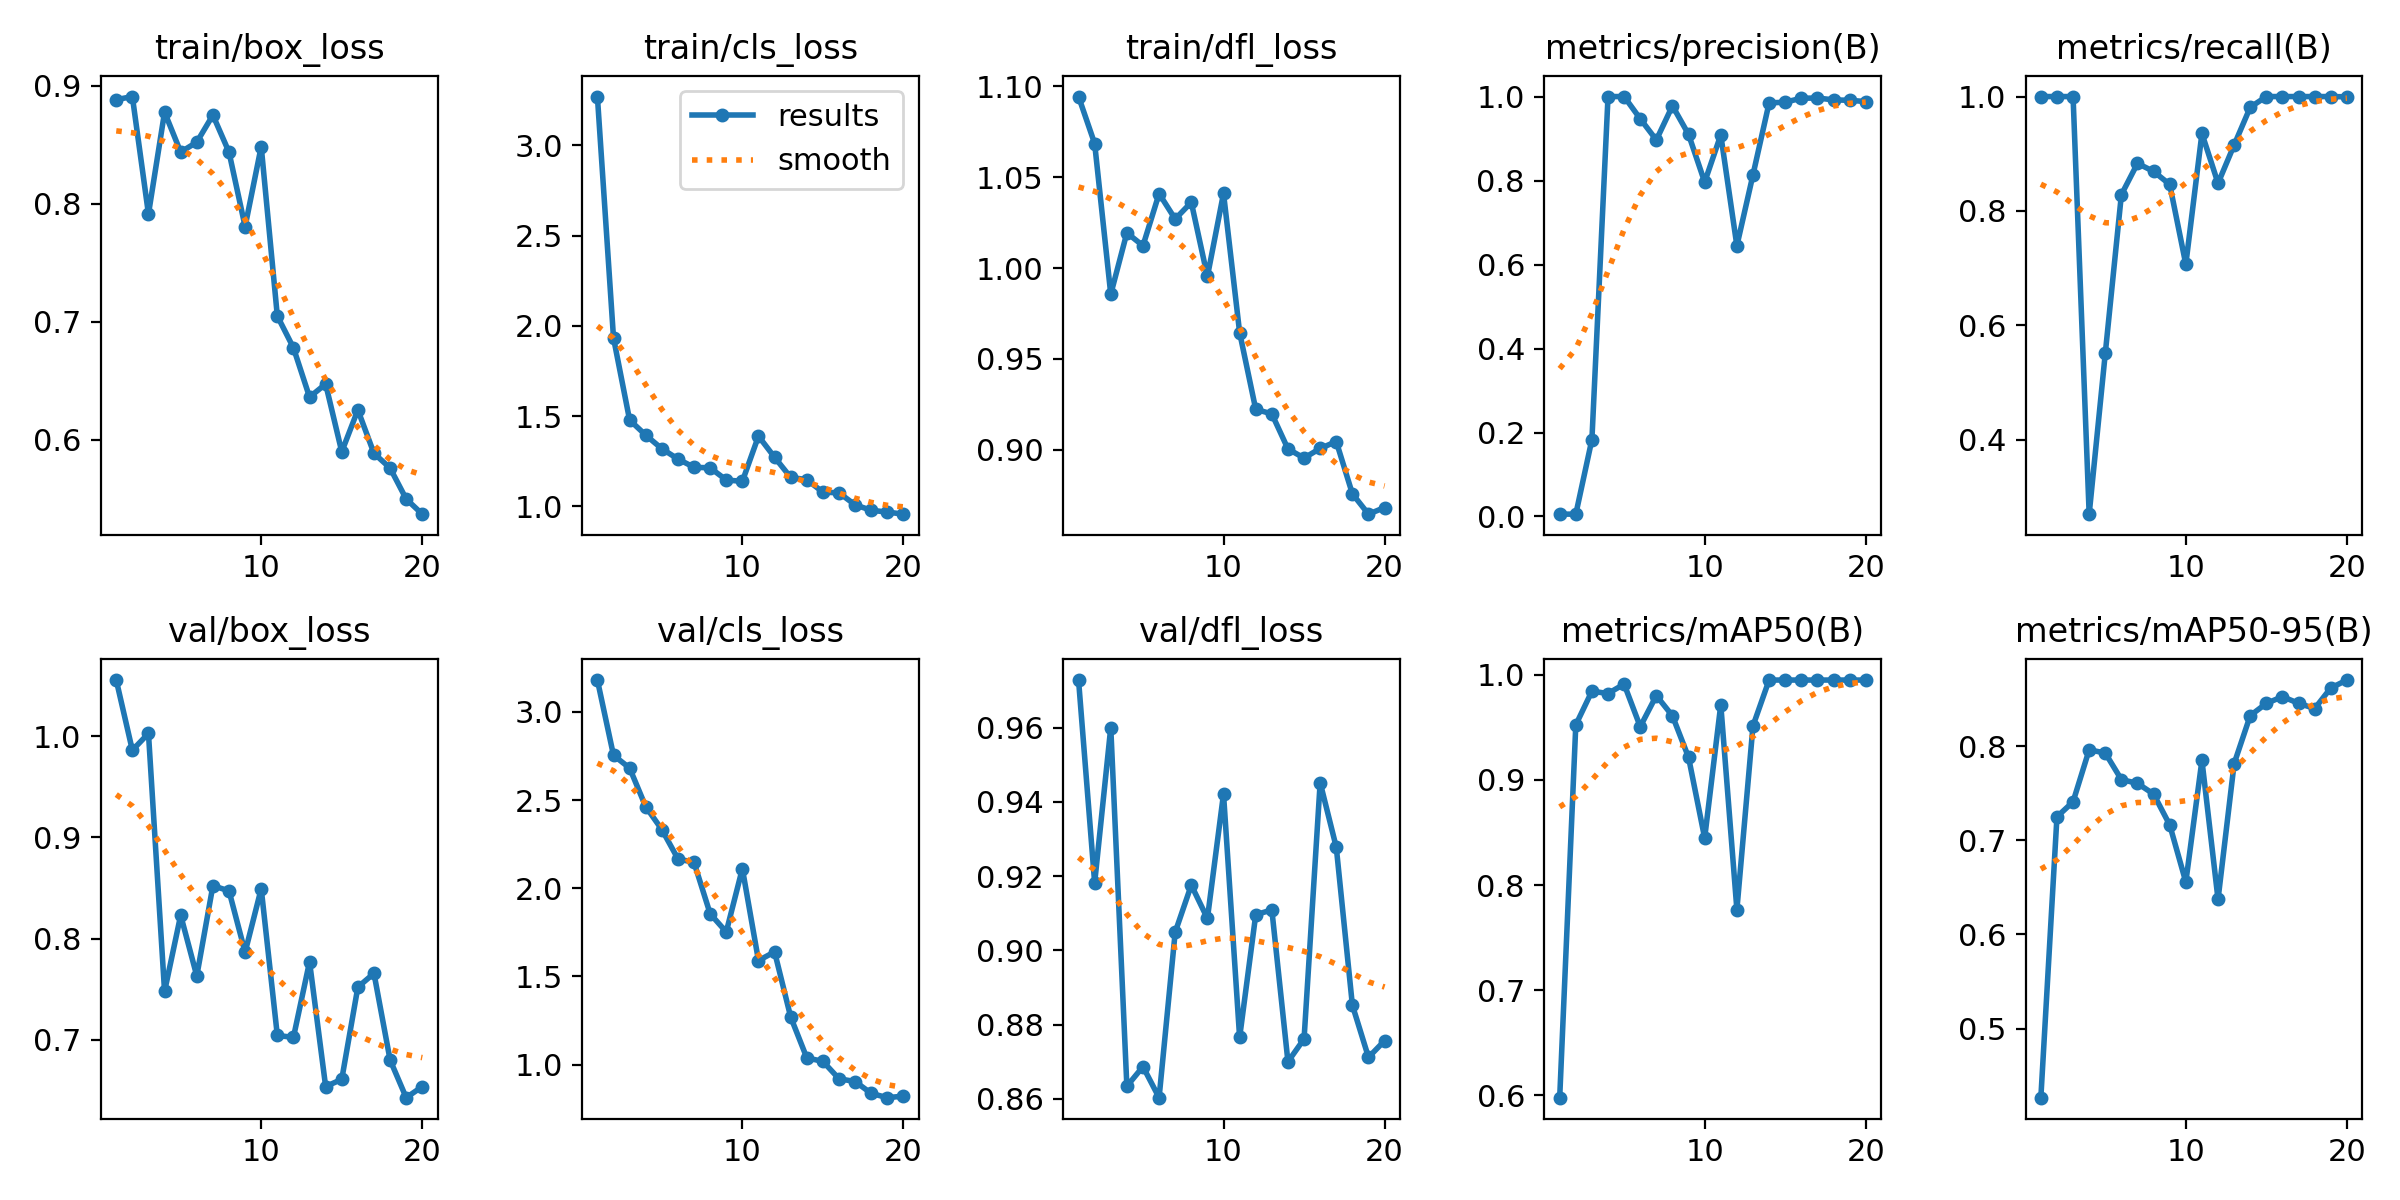

The file beside this chart, header and first rows:
epoch, time, train/box_loss, train/cls_loss, train/dfl_loss, metrics/precision(B), metrics/recall(B), metrics/mAP50(B), metrics/mAP50-95(B), val/box_loss, val/cls_loss, val/dfl_loss, lr/pg0, lr/pg1, lr/pg2
1, 25.21, 0.8882, 3.27, 1.094, 0.00569, 1, 0.5977, 0.4267, 1.055, 3.18, 0.9728, 0.0001334, 0.0001334, 0.0001334
2, 54.5, 0.8908, 1.934, 1.069, 0.00551, 1, 0.9523, 0.7249, 0.9859, 2.753, 0.9182, 0.0002694, 0.0002694, 0.0002694
3, 83.86, 0.7913, 1.478, 0.9856, 0.1833, 1, 0.9844, 0.7408, 1.003, 2.681, 0.96, 0.0003905, 0.0003905, 0.0003905
4, 113.3, 0.8776, 1.395, 1.019, 1, 0.27, 0.9822, 0.796, 0.7478, 2.462, 0.8634, 0.0004968, 0.0004968, 0.0004968
5, 142.6, 0.8438, 1.32, 1.012, 1, 0.551, 0.9911, 0.7926, 0.823, 2.333, 0.8687, 0.0005883, 0.0005883, 0.0005883
6, 172.4, 0.8521, 1.263, 1.041, 0.9471, 0.8285, 0.9506, 0.7644, 0.7631, 2.167, 0.8603, 0.0006648, 0.0006648, 0.0006648
7, 201.7, 0.8751, 1.217, 1.027, 0.8966, 0.8832, 0.9802, 0.7604, 0.8522, 2.146, 0.9049, 0.0007266, 0.0007266, 0.0007266
8, 231.3, 0.8437, 1.214, 1.036, 0.9779, 0.8691, 0.9609, 0.749, 0.8471, 1.855, 0.9176, 0.0007735, 0.0007735, 0.0007735
9, 260.6, 0.7806, 1.146, 0.9953, 0.9099, 0.8464, 0.9214, 0.7163, 0.7865, 1.752, 0.9086, 0.0008055, 0.0008055, 0.0008055
10, 290.1, 0.8485, 1.139, 1.041, 0.7962, 0.7067, 0.8447, 0.6557, 0.8493, 2.111, 0.9421, 0.0008227, 0.0008227, 0.0008227
11, 319.5, 0.7048, 1.389, 0.9645, 0.9086, 0.9355, 0.9715, 0.7848, 0.7043, 1.59, 0.8765, 0.000825, 0.000825, 0.000825
12, 348.1, 0.6778, 1.272, 0.9222, 0.6447, 0.8484, 0.7766, 0.6373, 0.7024, 1.639, 0.9096, 0.0007593, 0.0007593, 0.0007593
13, 373.5, 0.636, 1.161, 0.9197, 0.8138, 0.9154, 0.9514, 0.7814, 0.7771, 1.27, 0.9109, 0.0006768, 0.0006768, 0.0006768
14, 394.4, 0.6471, 1.148, 0.9004, 0.9848, 0.9813, 0.995, 0.8323, 0.6539, 1.039, 0.87, 0.0005943, 0.0005943, 0.0005943
15, 417.7, 0.5897, 1.079, 0.8954, 0.9866, 1, 0.995, 0.8453, 0.661, 1.019, 0.8761, 0.0005118, 0.0005118, 0.0005118
16, 446.5, 0.6251, 1.076, 0.9006, 0.996, 1, 0.995, 0.8524, 0.7521, 0.9201, 0.9452, 0.0004293, 0.0004293, 0.0004293
17, 475.6, 0.5883, 1.009, 0.9044, 0.9964, 1, 0.995, 0.8454, 0.7656, 0.9047, 0.9278, 0.0003467, 0.0003467, 0.0003467
18, 501.6, 0.5759, 0.9787, 0.8757, 0.9921, 1, 0.995, 0.8398, 0.6802, 0.8373, 0.8852, 0.0002642, 0.0002642, 0.0002642
19, 530.3, 0.5496, 0.9688, 0.8645, 0.991, 1, 0.995, 0.8616, 0.6429, 0.8132, 0.8712, 0.0001817, 0.0001817, 0.0001817
20, 559.4, 0.5368, 0.9572, 0.8681, 0.9881, 0.9996, 0.995, 0.8701, 0.6539, 0.822, 0.8757, 9.91865e-05, 9.91865e-05, 9.91865e-05
